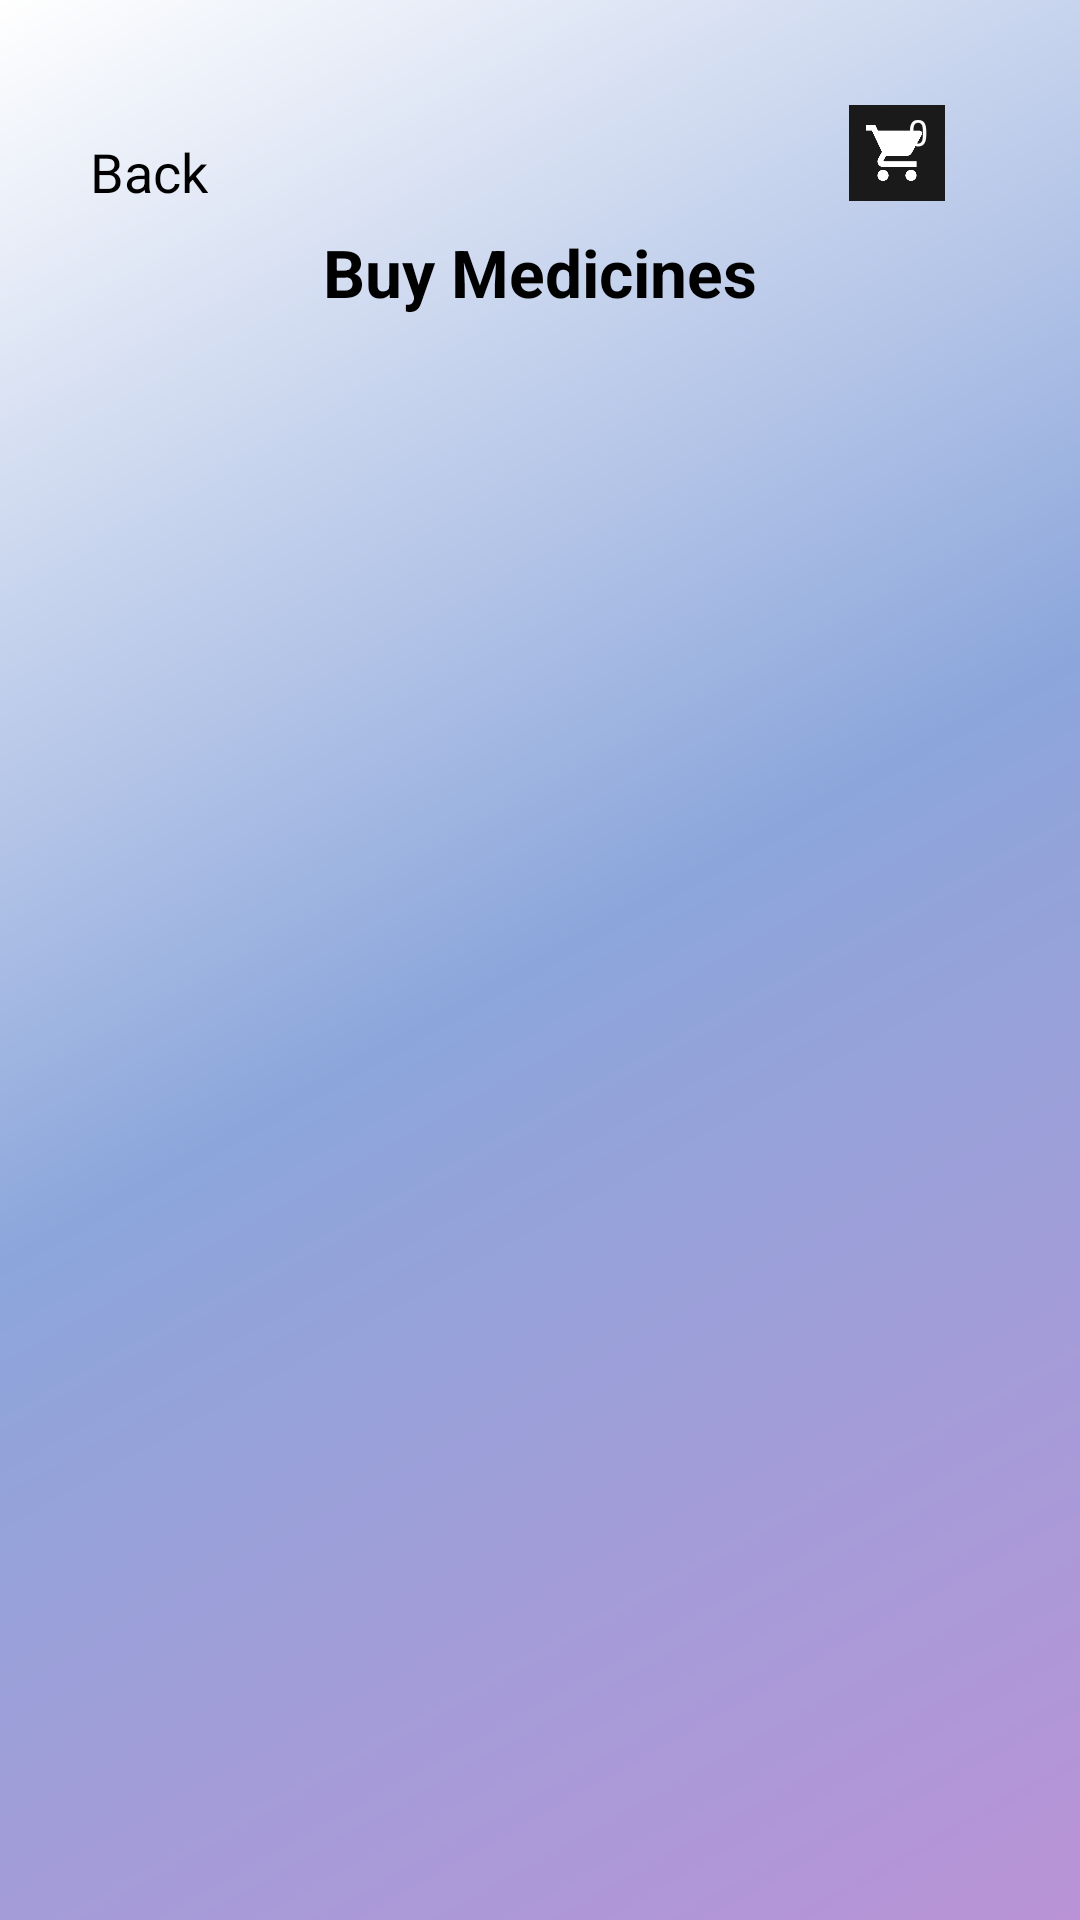

This screen was rendered from an Android layout file. Write that file and the resources it references.
<!-- AndroidManifest.xml: application theme Theme.HospitalManagementSystem -->
<!-- res/layout/activity_buy_medicine.xml -->
<?xml version="1.0" encoding="utf-8"?>
<RelativeLayout
    xmlns:android="http://schemas.android.com/apk/res/android"
    xmlns:tools="http://schemas.android.com/tools"
    android:layout_width="match_parent"
    android:layout_height="match_parent"
    android:background="@drawable/background_gradient"
    android:padding="12dp"
    tools:context=".BuyMedicineActivity">

    <RelativeLayout
        android:id="@+id/toolbar"
        android:layout_width="match_parent"
        android:layout_height="wrap_content"
        android:padding="8dp">

        <TextView
            android:id="@+id/backOption"
            android:layout_width="wrap_content"
            android:layout_height="wrap_content"
            android:layout_alignParentStart="true"
            android:layout_marginStart="10dp"
            android:layout_marginTop="25dp"
            android:text="@string/back"
            android:textColor="@color/black"
            android:textSize="18sp"
            android:textStyle="normal" />

        <TextView
            android:layout_width="wrap_content"
            android:layout_height="wrap_content"
            android:layout_centerHorizontal="true"
            android:layout_marginStart="12dp"
            android:layout_marginTop="56dp"
            android:layout_marginEnd="12dp"
            android:layout_marginBottom="12dp"
            android:text="@string/buy_medicines"
            android:textColor="@android:color/black"
            android:textSize="22sp"
            android:textStyle="bold" />

        <RelativeLayout
            android:id="@+id/cartIconContainer"
            android:layout_width="wrap_content"
            android:layout_height="wrap_content"
            android:layout_alignParentEnd="true"
            android:layout_marginStart="10dp"
            android:layout_marginEnd="10dp">

            <ImageView
                android:id="@+id/cartIcon"
                android:layout_width="32dp"
                android:layout_height="32dp"
                android:layout_marginEnd="15dp"
                android:layout_marginTop="15dp"
                android:src="@drawable/ic_cart" />

            <TextView
                android:id="@+id/cartCount"
                android:layout_width="18dp"
                android:layout_height="18dp"
                android:layout_alignTop="@id/cartIcon"
                android:layout_alignEnd="@id/cartIcon"
                android:gravity="center"
                android:text="0"
                android:textColor="@android:color/white"
                android:textSize="12sp" />
        </RelativeLayout>

    </RelativeLayout>

    <androidx.recyclerview.widget.RecyclerView
        android:id="@+id/medicineRecyclerView"
        android:layout_width="match_parent"
        android:layout_height="match_parent"
        android:layout_below="@id/toolbar"
        android:layout_marginTop="12dp"
        android:layout_marginBottom="65dp"/>

</RelativeLayout>
<!-- resources referenced by this layout -->
<resources>
  <color name="black">#FF000000</color>
  <!-- drawable background_gradient (drawable) -->
  <?xml version="1.0" encoding="utf-8"?>
  <shape xmlns:android="http://schemas.android.com/apk/res/android"
      android:shape="rectangle">
  
      <gradient
          android:type="linear"
          android:startColor="@color/softPurple"
          android:centerColor="@color/lavender"
          android:endColor="@color/white"
          android:angle="135"
          android:dither="true" />
  
      <corners android:radius="0dp" />
  </shape>
  <!-- drawable ic_cart: png bitmap (drawable, 17555 bytes) -->
  <string name="back">Back</string>
  <string name="buy_medicines">Buy Medicines</string>
  <style name="Theme.HospitalManagementSystem" parent="Base.Theme.HospitalManagementSystem" />
  <color name="softPurple">#FFB993D6</color>
  <color name="lavender">#FF8CA6DB</color>
  <color name="white">#FFFFFFFF</color>
  <style name="Base.Theme.HospitalManagementSystem" parent="Theme.Material3.DayNight.NoActionBar">
          <item name="android:statusBarColor">@android:color/transparent</item>
          <item name="android:windowDrawsSystemBarBackgrounds">true</item>
          <item name="android:windowTranslucentStatus">true</item>
      </style>
</resources>
